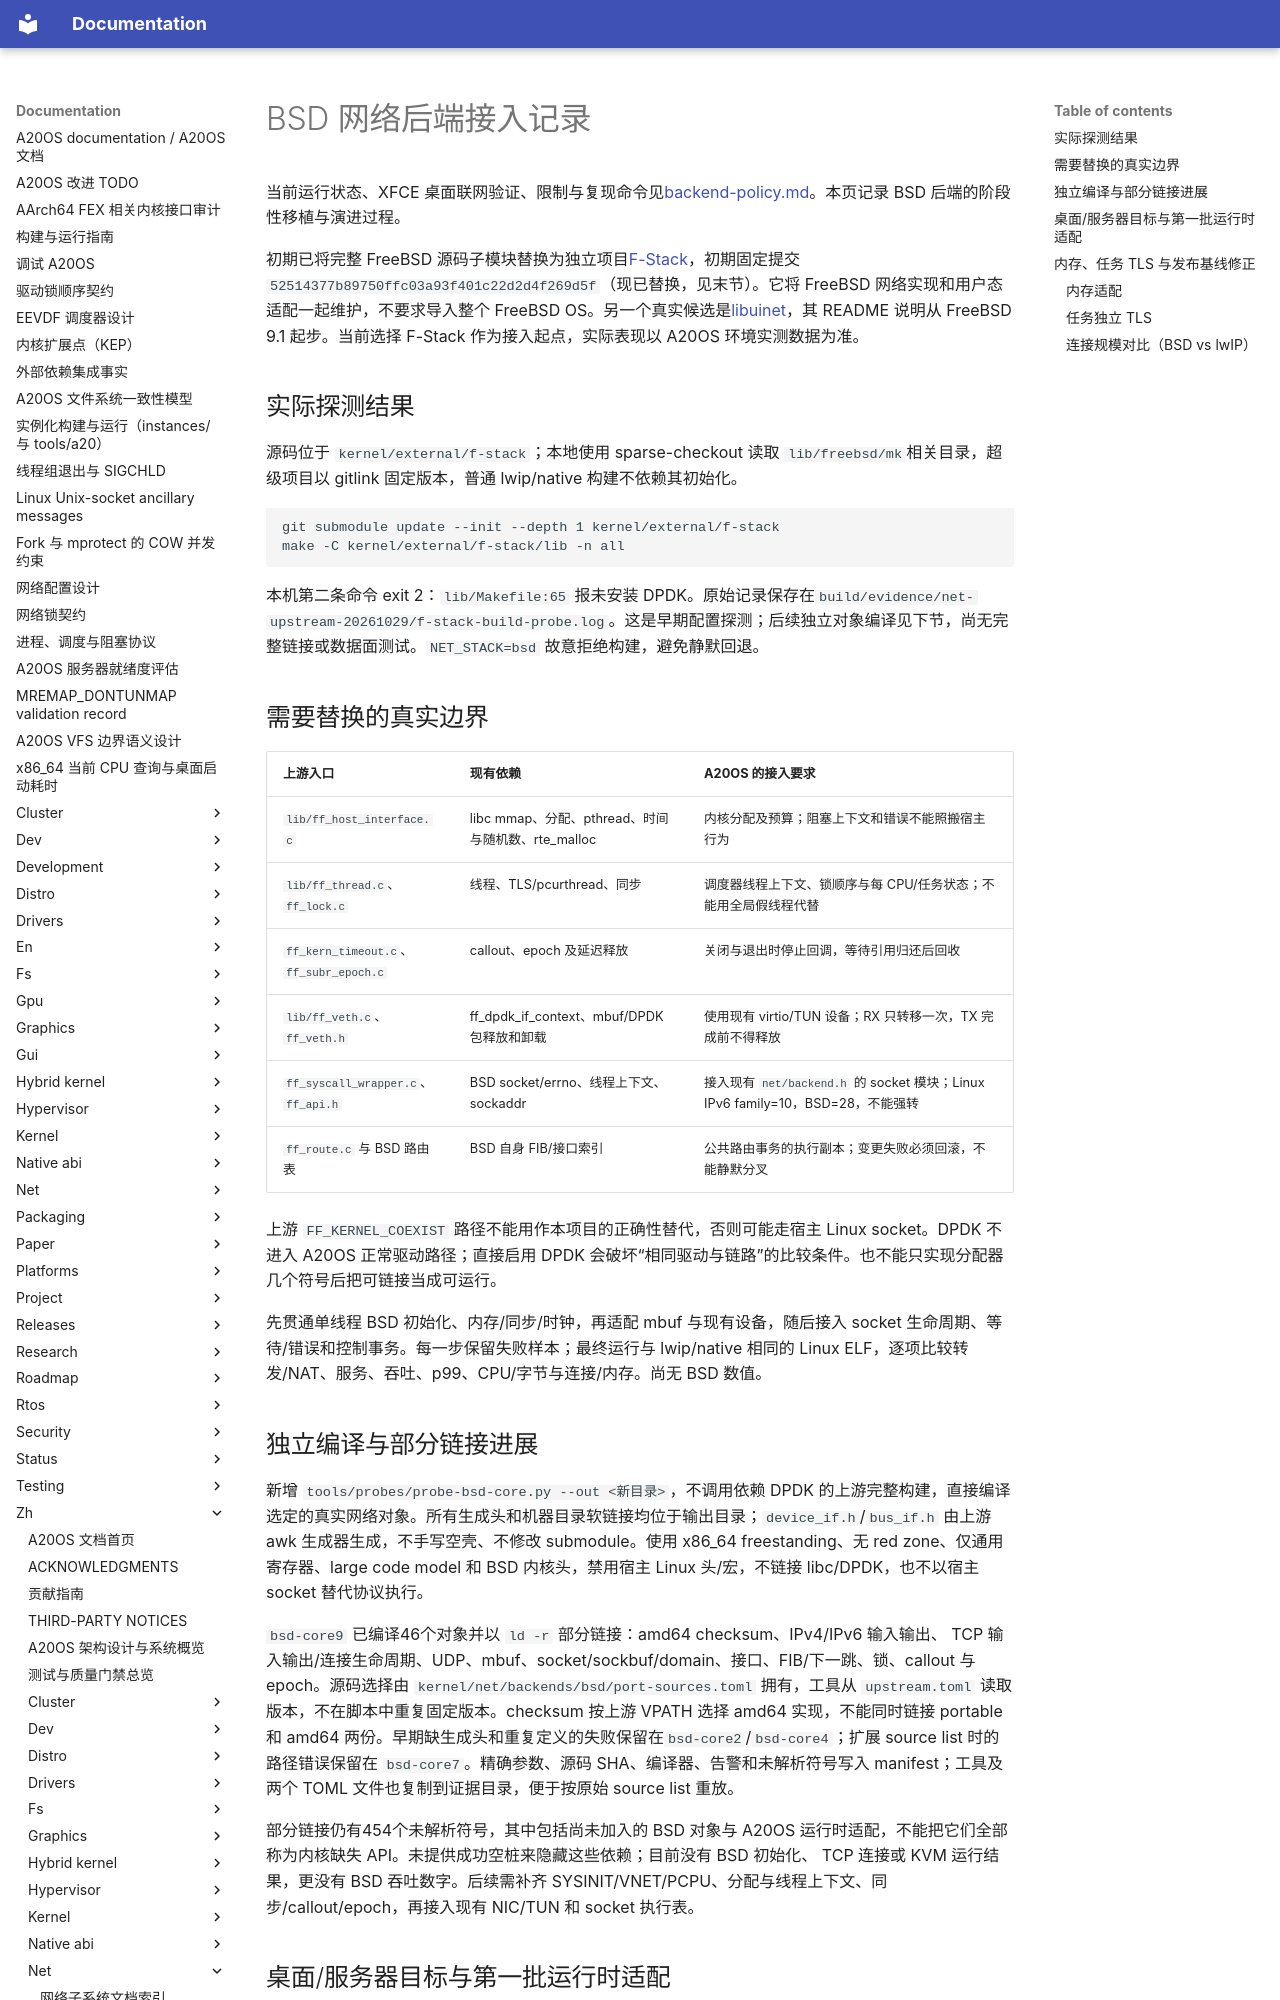

repository: fQwQf/A20OS · page: zh/net/bsd-port/index.html · generator: mkdocs

# BSD 网络后端接入记录

当前运行状态、XFCE 桌面联网验证、限制与复现命令见[backend-policy.md](backend-policy.md)。本页记录 BSD 后端的阶段性移植与演进过程。

初期已将完整 FreeBSD 源码子模块替换为独立项目[F-Stack](https://github.com/F-Stack/f-stack)，初期固定提交`52514377b89750ffc03a93f401c22d2d4f269d5f`（现已替换，见末节）。它将 FreeBSD 网络实现和用户态适配一起维护，不要求导入整个 FreeBSD OS。另一个真实候选是[libuinet](https://github.com/pkelsey/libuinet)，其 README 说明从 FreeBSD 9.1 起步。当前选择 F-Stack 作为接入起点，实际表现以 A20OS 环境实测数据为准。

## 实际探测结果

源码位于 `kernel/external/f-stack`；本地使用 sparse-checkout 读取 `lib/freebsd/mk`相关目录，超级项目以 gitlink 固定版本，普通 lwip/native 构建不依赖其初始化。

```sh
git submodule update --init --depth 1 kernel/external/f-stack
make -C kernel/external/f-stack/lib -n all
```

本机第二条命令 exit 2：`lib/Makefile:65` 报未安装 DPDK。原始记录保存在`build/evidence/net-upstream-20261029/f-stack-build-probe.log`。这是早期配置探测；后续独立对象编译见下节，尚无完整链接或数据面测试。`NET_STACK=bsd` 故意拒绝构建，避免静默回退。

## 需要替换的真实边界

| 上游入口 | 现有依赖 | A20OS 的接入要求 |
|---|---|---|
| `lib/ff_host_interface.c` | libc mmap、分配、pthread、时间与随机数、rte_malloc | 内核分配及预算；阻塞上下文和错误不能照搬宿主行为 |
| `lib/ff_thread.c`、`ff_lock.c` | 线程、TLS/pcurthread、同步 | 调度器线程上下文、锁顺序与每 CPU/任务状态；不能用全局假线程代替 |
| `ff_kern_timeout.c`、`ff_subr_epoch.c` | callout、epoch 及延迟释放 | 关闭与退出时停止回调，等待引用归还后回收 |
| `lib/ff_veth.c`、`ff_veth.h` | ff_dpdk_if_context、mbuf/DPDK 包释放和卸载 | 使用现有 virtio/TUN 设备；RX 只转移一次，TX 完成前不得释放 |
| `ff_syscall_wrapper.c`、`ff_api.h` | BSD socket/errno、线程上下文、sockaddr | 接入现有 `net/backend.h` 的 socket 模块；Linux IPv6 family=10，BSD=28，不能强转 |
| `ff_route.c` 与 BSD 路由表 | BSD 自身 FIB/接口索引 | 公共路由事务的执行副本；变更失败必须回滚，不能静默分叉 |

上游 `FF_KERNEL_COEXIST` 路径不能用作本项目的正确性替代，否则可能走宿主 Linux socket。DPDK 不进入 A20OS 正常驱动路径；直接启用 DPDK 会破坏“相同驱动与链路”的比较条件。也不能只实现分配器几个符号后把可链接当成可运行。

先贯通单线程 BSD 初始化、内存/同步/时钟，再适配 mbuf 与现有设备，随后接入 socket 生命周期、等待/错误和控制事务。每一步保留失败样本；最终运行与 lwip/native 相同的 Linux ELF，逐项比较转发/NAT、服务、吞吐、p99、CPU/字节与连接/内存。尚无 BSD 数值。

## 独立编译与部分链接进展

新增 `tools/probes/probe-bsd-core.py --out <新目录>`，不调用依赖 DPDK 的上游完整构建，直接编译选定的真实网络对象。所有生成头和机器目录软链接均位于输出目录；`device_if.h`/`bus_if.h` 由上游 awk 生成器生成，不手写空壳、不修改 submodule。使用 x86_64 freestanding、无 red zone、仅通用寄存器、large code model 和 BSD 内核头，禁用宿主 Linux 头/宏，不链接 libc/DPDK，也不以宿主 socket 替代协议执行。

`bsd-core9` 已编译46个对象并以 `ld -r` 部分链接：amd64 checksum、IPv4/IPv6 输入输出、 TCP 输入输出/连接生命周期、UDP、mbuf、socket/sockbuf/domain、接口、FIB/下一跳、锁、callout 与 epoch。源码选择由 `kernel/net/backends/bsd/port-sources.toml` 拥有，工具从 `upstream.toml` 读取版本，不在脚本中重复固定版本。checksum 按上游 VPATH 选择 amd64 实现，不能同时链接 portable 和 amd64 两份。早期缺生成头和重复定义的失败保留在`bsd-core2`/`bsd-core4`；扩展 source list 时的路径错误保留在 `bsd-core7`。精确参数、源码 SHA、编译器、告警和未解析符号写入 manifest；工具及两个 TOML 文件也复制到证据目录，便于按原始 source list 重放。

部分链接仍有454个未解析符号，其中包括尚未加入的 BSD 对象与 A20OS 运行时适配，不能把它们全部称为内核缺失 API。未提供成功空桩来隐藏这些依赖；目前没有 BSD 初始化、 TCP 连接或 KVM 运行结果，更没有 BSD 吞吐数字。后续需补齐 SYSINIT/VNET/PCPU、分配与线程上下文、同步/callout/epoch，再接入现有 NIC/TUN 和 socket 执行表。
